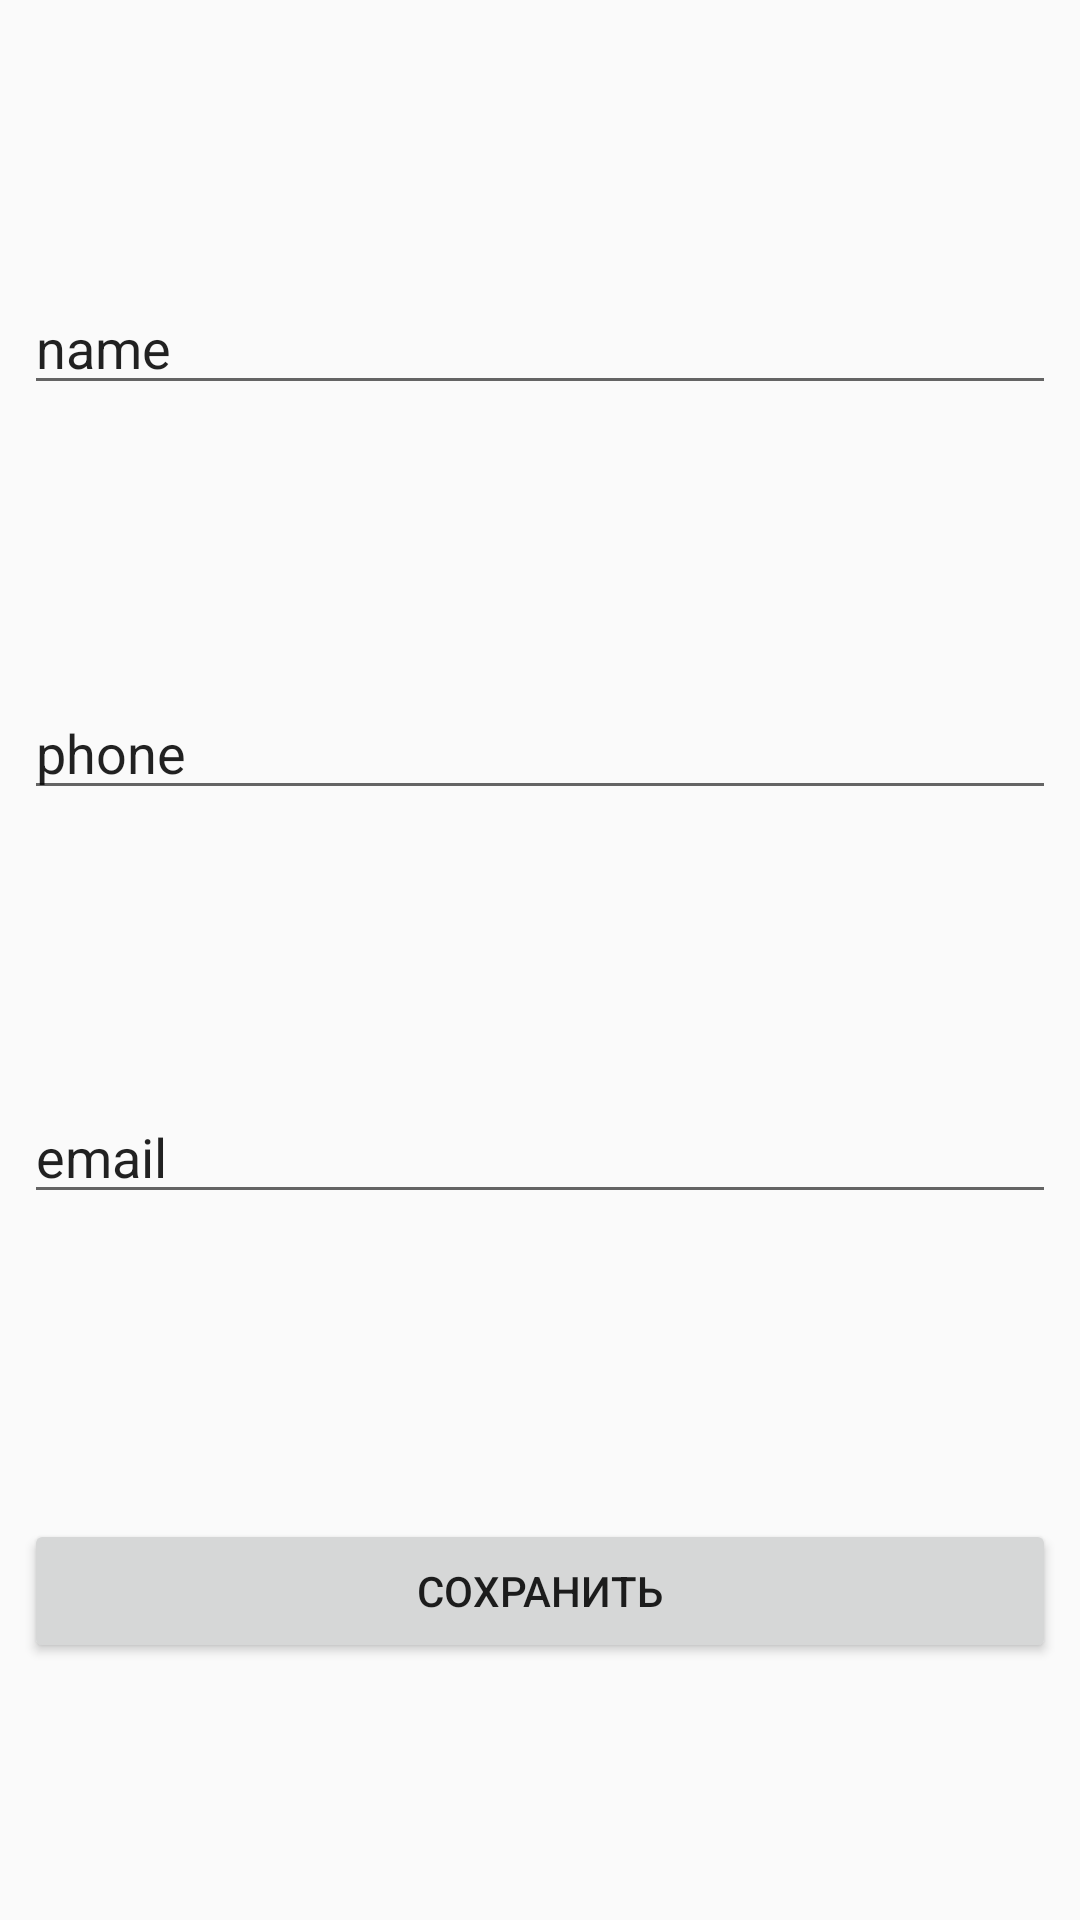

Here is an Android app screen rendered from its layout file. Give the layout XML and the strings, colors and styles it references.
<!-- AndroidManifest.xml: application theme AppTheme -->
<!-- res/layout/contact_form.xml -->
<?xml version="1.0" encoding="utf-8"?>
<androidx.constraintlayout.widget.ConstraintLayout xmlns:android="http://schemas.android.com/apk/res/android"
    xmlns:app="http://schemas.android.com/apk/res-auto"
    android:layout_width="match_parent"
    android:layout_height="wrap_content">

    <EditText
        android:id="@+id/name"
        android:layout_width="0dp"
        android:layout_height="wrap_content"
        android:text="name"
        android:layout_marginTop="8dp"
        android:layout_marginLeft="8dp"
        android:layout_marginRight="8dp"
        app:layout_constraintTop_toTopOf="parent"
        app:layout_constraintBottom_toTopOf="@id/phone"
        app:layout_constraintLeft_toLeftOf="parent"
        app:layout_constraintRight_toRightOf="parent" />

    <EditText
        android:id="@+id/phone"
        android:layout_width="0dp"
        android:layout_height="wrap_content"
        android:text="phone"
        android:layout_marginTop="8dp"
        android:layout_marginLeft="8dp"
        android:layout_marginRight="8dp"
        app:layout_constraintTop_toBottomOf="@id/name"
        app:layout_constraintBottom_toTopOf="@id/email"
        app:layout_constraintLeft_toLeftOf="parent"
        app:layout_constraintRight_toRightOf="parent" />

    <EditText
        android:id="@+id/email"
        android:layout_width="0dp"
        android:layout_height="wrap_content"
        android:text="email"
        android:layout_marginTop="8dp"
        android:layout_marginLeft="8dp"
        android:layout_marginRight="8dp"
        app:layout_constraintTop_toBottomOf="@id/phone"
        app:layout_constraintBottom_toTopOf="@id/button_save"
        app:layout_constraintLeft_toLeftOf="parent"
        app:layout_constraintRight_toRightOf="parent" />

    <Button
        android:id="@+id/button_save"
        android:layout_width="0dp"
        android:layout_height="wrap_content"
        android:onClick="saveContact"
        android:layout_marginLeft="8dp"
        android:layout_marginTop="16dp"
        android:layout_marginRight="8dp"
        android:text="Сохранить"
        app:layout_constraintBottom_toBottomOf="parent"
        app:layout_constraintLeft_toLeftOf="parent"
        app:layout_constraintRight_toRightOf="parent"
        app:layout_constraintTop_toBottomOf="@id/email" />

</androidx.constraintlayout.widget.ConstraintLayout>
<!-- resources referenced by this layout -->
<resources>
  <style name="AppTheme" parent="Theme.AppCompat.Light.DarkActionBar">
          
          <item name="colorPrimary">@color/colorPrimary</item>
          <item name="colorPrimaryDark">@color/colorPrimaryDark</item>
          <item name="colorAccent">@color/colorAccent</item>
      </style>
  <color name="colorPrimary">#6200EE</color>
  <color name="colorPrimaryDark">#3700B3</color>
  <color name="colorAccent">#03DAC5</color>
</resources>
